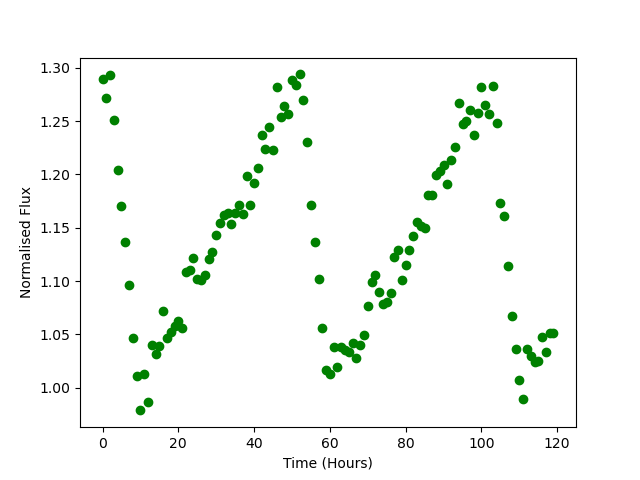

The table this chart was drawn from, first rows:
Time, Flux
0.0, 1.289
1.0, 1.271
2.0, 1.293
3.0, 1.251
4.0, 1.204
5.0, 1.17
6.0, 1.137
7.0, 1.097
8.0, 1.047
9.0, 1.011
10.0, 0.9786
11.0, 1.012
12.0, 0.9861
13.0, 1.04
14.0, 1.031
15.0, 1.039
16.0, 1.072
17.0, 1.047
18.0, 1.052
19.0, 1.058
20.0, 1.063
21.0, 1.056
22.0, 1.108
23.0, 1.11
24.0, 1.121
25.0, 1.102
26.0, 1.101
27.0, 1.105
28.0, 1.121
29.0, 1.127
30.0, 1.143
31.0, 1.154
32.0, 1.162
33.0, 1.164
34.0, 1.154
35.0, 1.164
36.0, 1.172
37.0, 1.163
38.0, 1.199
39.0, 1.172
40.0, 1.192
41.0, 1.206
42.0, 1.237
43.0, 1.224
44.0, 1.244
45.0, 1.223
46.0, 1.282
47.0, 1.254
48.0, 1.264
49.0, 1.257
50.0, 1.289
51.0, 1.284
52.0, 1.294
53.0, 1.27
54.0, 1.23
55.0, 1.172
56.0, 1.137
57.0, 1.101
58.0, 1.056
59.0, 1.017
... 60 more rows
